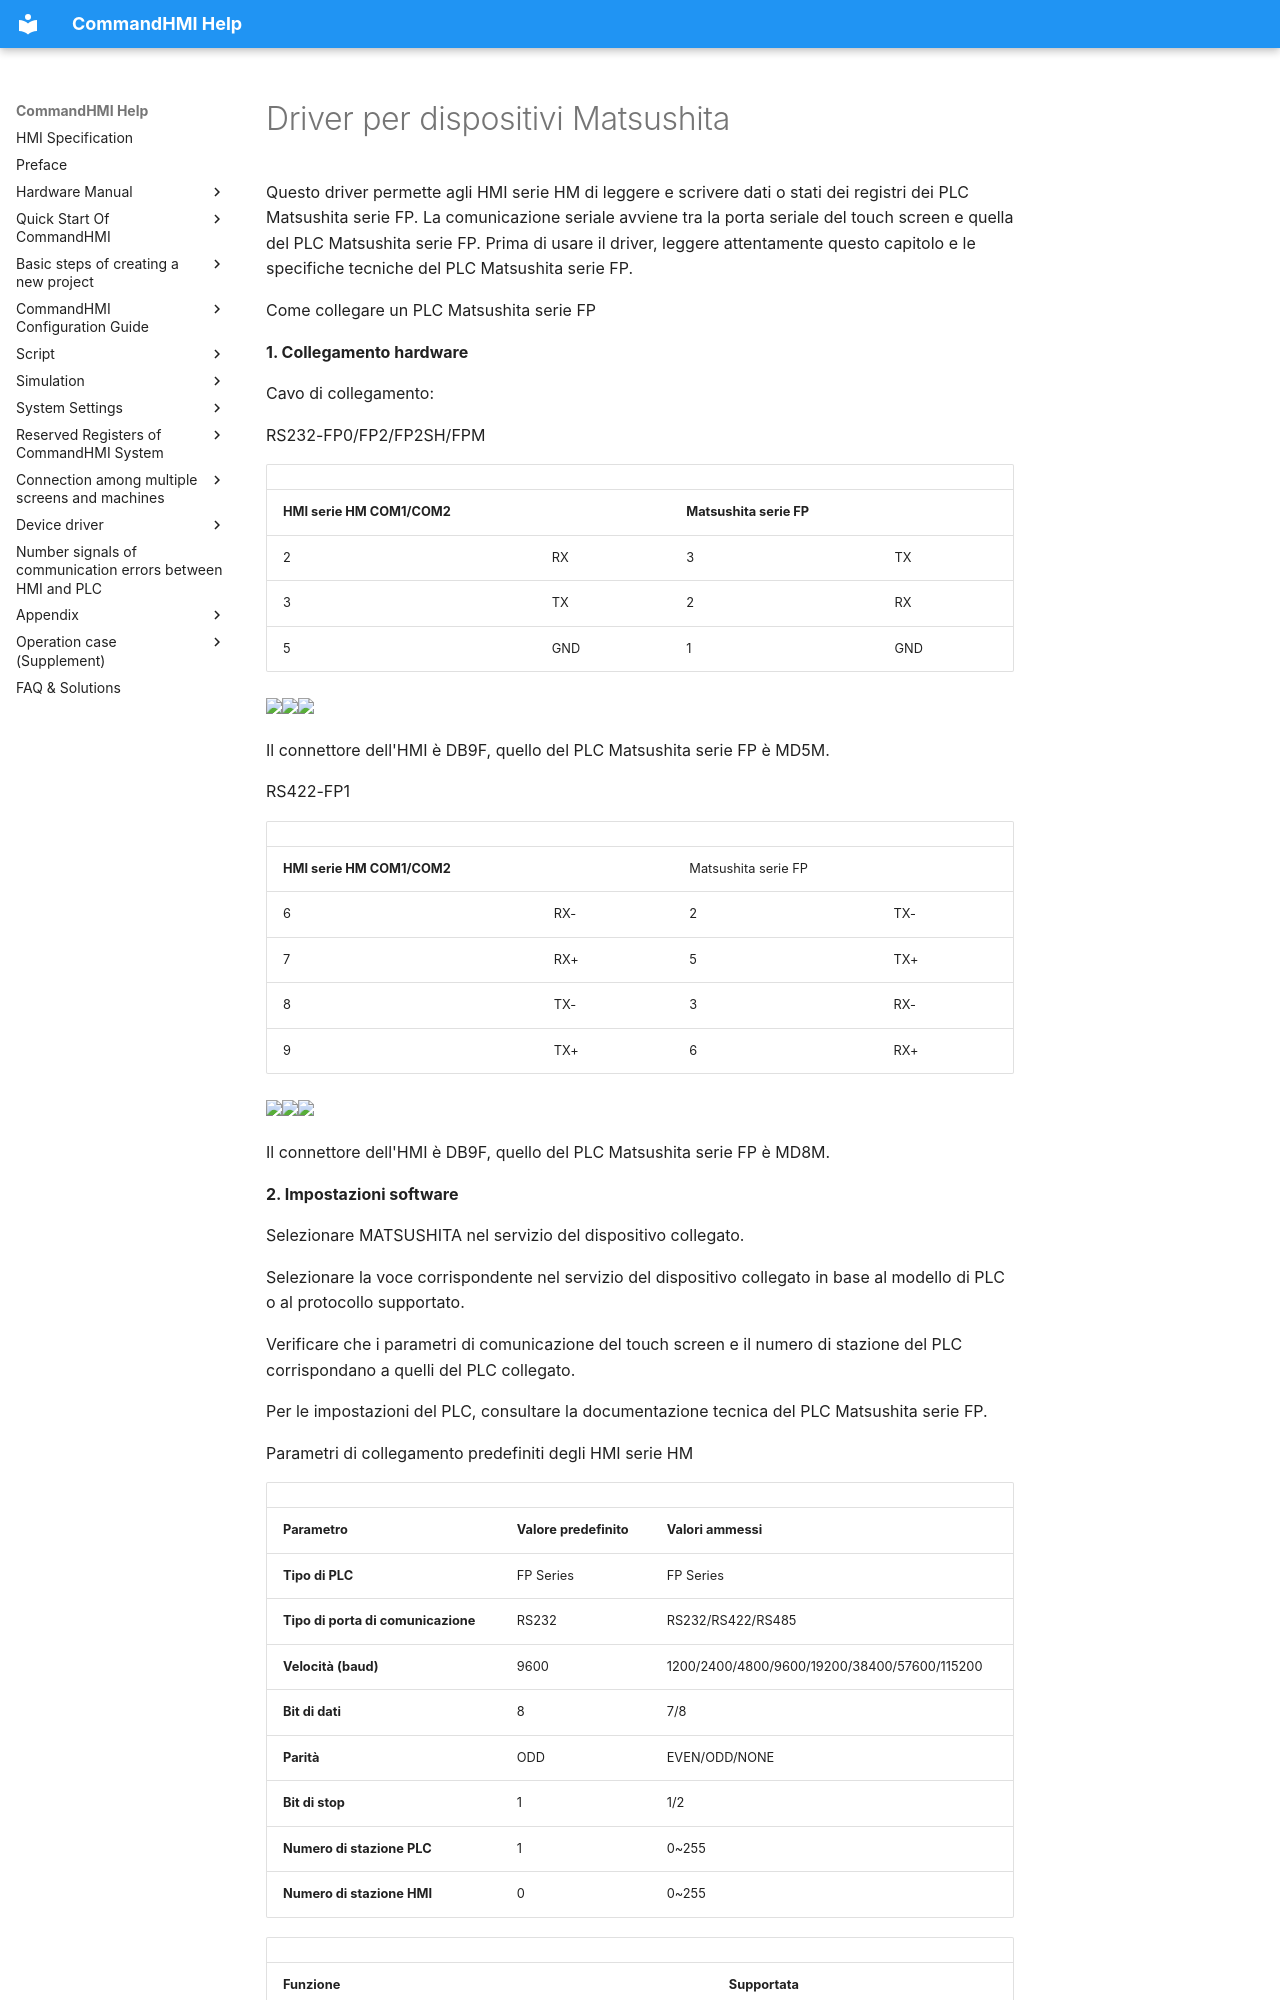

repository: AceAutomation/commandhmi-aide · page: it/drivers/matsushita.html · generator: mkdocs

# Driver per dispositivi Matsushita

Questo driver permette agli HMI serie HM di leggere e scrivere dati o stati dei registri dei PLC Matsushita serie FP. La comunicazione seriale avviene tra la porta seriale del touch screen e quella del PLC Matsushita serie FP. Prima di usare il driver, leggere attentamente questo capitolo e le specifiche tecniche del PLC Matsushita serie FP.

Come collegare un PLC Matsushita serie FP

**1.  Collegamento hardware**

Cavo di collegamento:

RS232-FP0/FP2/FP2SH/FPM

|                                                                                                                                                 |     |                          |     |
|-------------------------------------------------------------------------------------------------------------------------------------------------|-----|--------------------------|-----|
| <span id="OLE_LINK60"></span><span id="OLE_LINK61"></span><span id="OLE_LINK62"></span><span id="OLE_LINK27"></span>**HMI serie HM COM1/COM2** |     | **Matsushita serie FP** |     |
| 2                                                                                                                                               | RX  | 3                        | TX  |
| 3                                                                                                                                               | TX  | 2                        | RX  |
| 5                                                                                                                                               | GND | 1                        | GND |

<img src="../../drivers/matsushita.files/image002.gif" width="280" /><img src="../../drivers/matsushita.files/image003.gif" width="129" /><img src="../../drivers/matsushita.files/image004.gif" width="145" />

Il connettore dell'HMI è DB9F, quello del PLC Matsushita serie FP è MD5M.

RS422-FP1

|                             |     |                      |     |
|-----------------------------|-----|----------------------|-----|
| **HMI serie HM COM1/COM2** |     | Matsushita serie FP |     |
| 6                           | RX- | 2                    | TX- |
| 7                           | RX+ | 5                    | TX+ |
| 8                           | TX- | 3                    | RX- |
| 9                           | TX+ | 6                    | RX+ |

<img src="../../drivers/matsushita.files/image005.gif" width="140" /><img src="../../drivers/matsushita.files/image006.gif" width="129" /><img src="../../drivers/matsushita.files/image007.gif" width="280" />

Il connettore dell'HMI è DB9F, quello del PLC Matsushita serie FP è MD8M.

**2. Impostazioni software**

Selezionare MATSUSHITA nel servizio del dispositivo collegato.

Selezionare la voce corrispondente nel servizio del dispositivo collegato in base al modello di PLC o al protocollo supportato.

Verificare che i parametri di comunicazione del touch screen e il numero di stazione del PLC corrispondano a quelli del PLC collegato.

Per le impostazioni del PLC, consultare la documentazione tecnica del PLC Matsushita serie FP.

Parametri di collegamento predefiniti degli HMI serie HM
